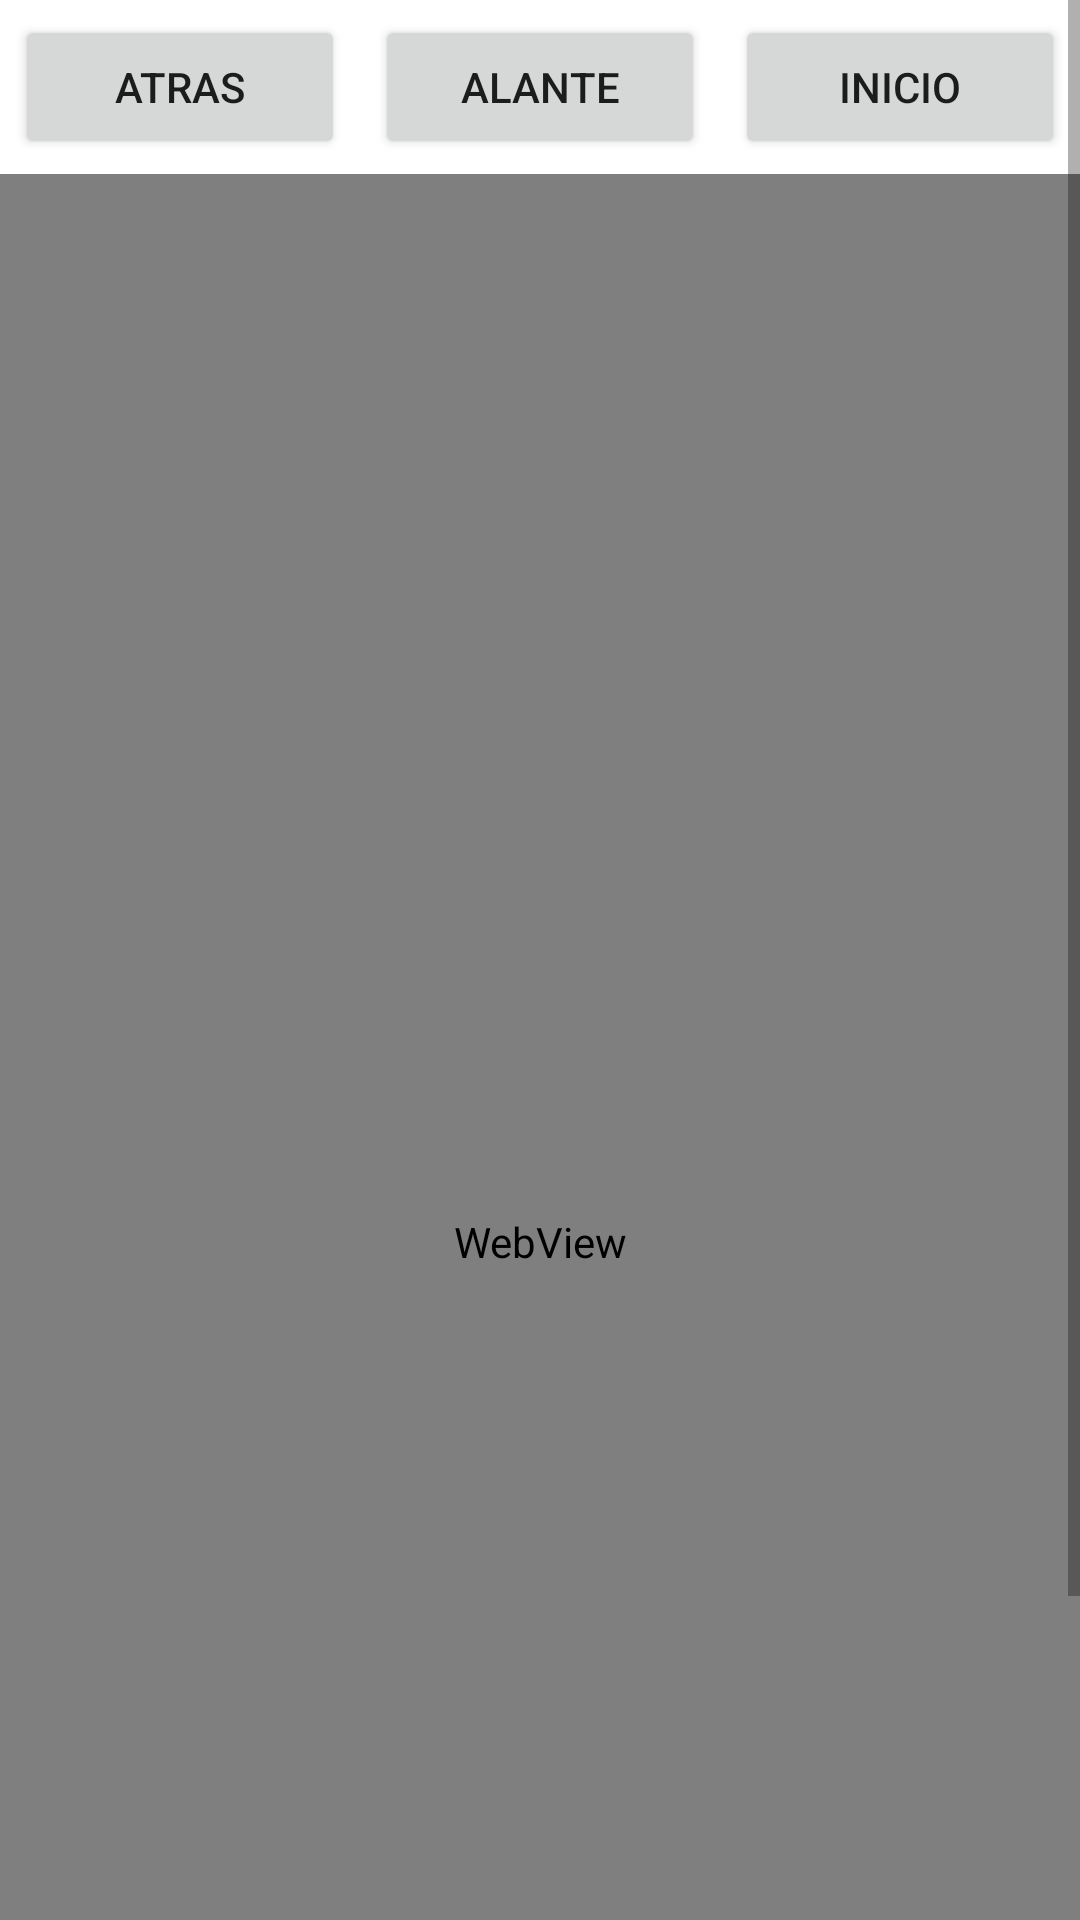

Layout XML and referenced resources for this Android screen:
<!-- AndroidManifest.xml: application theme Theme.Conversor_navegador_web -->
<!-- res/layout/weblayout.xml -->
<?xml version="1.0" encoding="utf-8"?>
<ScrollView xmlns:android="http://schemas.android.com/apk/res/android"
    android:layout_width="match_parent" android:layout_height="match_parent">

    <LinearLayout
        android:layout_width="match_parent"
        android:layout_height="wrap_content"
        android:orientation="vertical">

        <LinearLayout
            android:layout_width="match_parent"
            android:layout_height="match_parent" >

            <Button
                android:id="@+id/atras"
                android:layout_width="wrap_content"
                android:layout_height="wrap_content"
                android:layout_margin="5dp"
                android:layout_weight="1"
                android:text="atras" />

            <Button
                android:id="@+id/alante"
                android:layout_width="wrap_content"
                android:layout_height="wrap_content"
                android:layout_margin="5dp"
                android:layout_weight="1"
                android:text="alante" />

            <Button
                android:id="@+id/inicio"
                android:layout_width="wrap_content"
                android:layout_height="wrap_content"
                android:layout_margin="5dp"
                android:layout_weight="1"
                android:text="inicio" />
        </LinearLayout>

        <LinearLayout
            android:layout_width="match_parent"
            android:layout_height="712dp"
            android:orientation="vertical">

            <WebView
                android:id="@+id/web"
                android:layout_width="match_parent"
                android:layout_height="match_parent" />
        </LinearLayout>
    </LinearLayout>
</ScrollView>
<!-- resources referenced by this layout -->
<resources>
  <style name="Theme.Conversor_navegador_web" parent="Theme.MaterialComponents.DayNight.DarkActionBar">
          
          <item name="colorPrimary">@color/purple_500</item>
          <item name="colorPrimaryVariant">@color/purple_700</item>
          <item name="colorOnPrimary">@color/white</item>
          
          <item name="colorSecondary">@color/teal_200</item>
          <item name="colorSecondaryVariant">@color/teal_700</item>
          <item name="colorOnSecondary">@color/black</item>
          
          <item name="android:statusBarColor" tools:targetApi="l">?attr/colorPrimaryVariant</item>
          
      </style>
  <!-- not gathered from this repository: default colours our renderer supplied (Android Studio template values) -->
  <color name="purple_500">#FF6200EE</color>
  <color name="purple_700">#FF3700B3</color>
  <color name="teal_200">#FF03DAC5</color>
  <color name="teal_700">#FF018786</color>
  <color name="black">#FF000000</color>
  <color name="white">#FFFFFFFF</color>
</resources>
